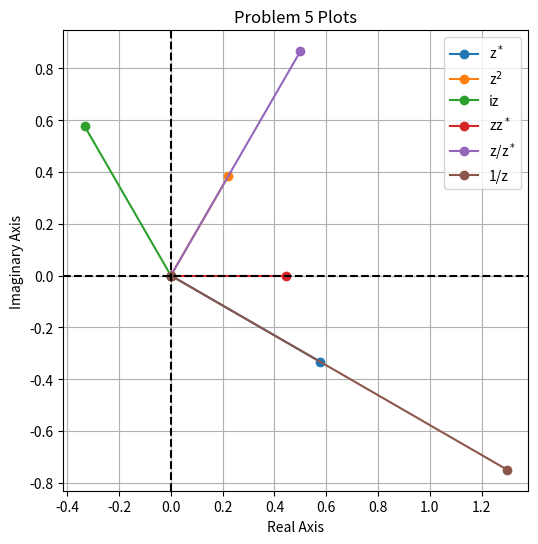
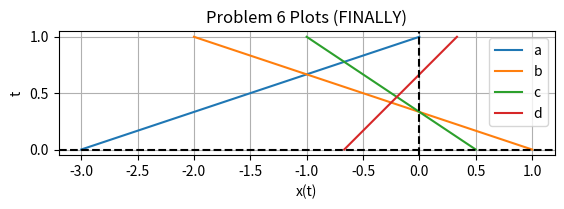

Python code for these plots, in order:
import numpy as np
import sympy as sp 
import matplotlib.pyplot as plt
z=0.5*np.exp(1j*np.pi/4) # Defines an equation for problem 1 outside of the functions that will utilize it later 

def problem1a(z): # defines function problem1a as a function of z 
    return z.real # actually acheives the function, which is to take the real component of z 
def problem1b(z): # defines function problem1b as a function of z 
    return z.imag # actually acheives the function, which is to take the imaginary component of z 
def problem1c(z): # defines function problem1c as a function z 
    return np.abs(z) # acutally acheives the function which is to take the magnitude of our complex number 
def problem1d(z): # defines function problem1d as function of z  
    return np.angle(z) # actually achieves function which is to take the argument/phase angle of z
def problem1e(z): # defines function problem1e as function of z 
    return np.conjugate(z) # actually acheives the function which is to take the complex conjugate of z 
def problem1f(z): # defines function problem1f as a function of z 
    return z+np.conjugate(z) # actually acheives the function which is to sum z and it's complex conjugate 

result1a=problem1a(z) # returns function problem1a(z) to result1a 
result1b=problem1b(z) # returns function problem1b(z) to result1b 
result1c=problem1c(z) # returns function problem1c(z) to result1c 
result1d=problem1d(z) # returns function problem1d(z) to result1d 
result1e=problem1e(z) # returns function problem1e(z) to result1e 
result1f=problem1f(z) # returns function problem1f(z) to result1f 

print("1a:", result1a) # prints answer for 1a
print("1b:", result1b) # prints answer for 1b
print("1c:", result1c) # prints answer for 1c
print("1d:", result1d) # prints answer for 1d
print("1e:", result1e) # prints answer for 1e
print("1f:", result1f) # prints answer for 1f


a,b=sp.symbols('a b', real=True) # defines a and b as symbolic variables that are real (non imaginary)
z=a+b*sp.I # defines z as an arbitrary imaginary number consisting 
z_conj=sp.conjugate(z) 
lhs=sp.re(z) # defines left hand side of our "proof"
rhs=(z+z_conj)/2 # defines right hand side of our "proof"
proof = sp.simplify(lhs-rhs)==0 # defines proof as checking if simplification of lhs-rhs is 0, true if = 0, false if =/=0
print(f"2a: {lhs} = {rhs} -> {proof}") # prints our "proof" answer, indicating the rhs = lhs check is true 

lhs=sp.I*sp.im(z) # defines left hand side of our "proof"
rhs=(z-z_conj)/2 # defines right hand side of our "proof"
proof = sp.simplify(lhs-rhs)==0 # defines proof as checking if simplification of lhs-rhs is 0, true if = 0, false if =/=0
print(f"2b: {lhs} = {rhs} -> {proof}") # prints our "proof" answer, indicating the rhs = lhs check is true 


theta=sp.symbols('theta',real=True) # defines theta as a symbolic variable that is real 
lhs=sp.cos(theta) # defines the left hand side of our "proof"
rhs=(sp.exp(sp.I*theta)+sp.exp(-1*sp.I*theta))/2 # defines the right hand side of our proof 
proof = sp.simplify(lhs-rhs)==0 # defines proof as checking if simplifcation of lhs-rhs is 0, true if = 0 and, false if =/=0 
print(f"3a: {lhs} = {rhs} -> {proof}")


# lhs=sp.sin(theta) # defines the left hand side of our "proof"
# rhs=(sp.exp(sp.I*theta)-sp.exp(-1*sp.I*theta))/(2*sp.I) 
# diff=sp.simplify(lhs-rhs)
# proof=sp.simplify(lhs-rhs)==(0)
# print(f"3b: {lhs} = {rhs} -> {proof}")

z,r,theta=sp.symbols('z r theta', real=True, positive=True) # defines z and r as symbolic variables that is real 
z=r*sp.exp(sp.I*theta) # defines z as an imaginary number with polar form 

def problem4a(z): # defines function problem4a as a function of z 
    return sp.conjugate(z) # acheives the function which is to take the complex conjugate of z symbolically 
def problem4b(z): # defines function problem4b as a function of z 
    return z**2 # acheives the fucntion which is to take the square of z symbolically 
def problem4c(z): # defines the function problem4c as a function of z 
    return sp.I*z  # acheives the function which is to multiply i by z
def problem4d(z): # defines the function problem4d as a function of z 
    return z*sp.conjugate(z) # acheives the function which is to multiply z by its complex conjugate 
def problem4e(z): # defines the function problem4e as a function of z 
    return z/sp.conjugate(z) # acheives the function which is to take z and divide it by its complex conjgate 
def problem4f(z): # defines the function problem4f as a function of z 
    return 1/z # acheives the function which is to take the inverse of z 



result4a=problem4a(z) # calls function problem4a using caller result4a
result4b=problem4b(z) # calls function problem4b using caller result4b
result4c=problem4c(z) # calls function problem4c using caller result4c
result4d=problem4d(z) # calls function problem4c using caller result4d
result4e=problem4e(z) # calls function problem4d using caller result4e 
result4f=problem4f(z) # calls function problem4e using caller result4f

print("4a:", result4a) # prints result for 4a 
print("4b:", result4b) # prints result for 4b
print("4c:", result4c) # prints result for 4c 
print("4d:", result4d) # prints result for 4d
print("4e:", result4e) # prints result for 4e 
print("4f:", result4f) # prints result for 4e 


z=2/3*np.exp(1j*np.pi/6) # defines z globally for use in problem 5 

def problem5a(z): # defines function problem5a as a function of z 
    return np.conj(z) # acheives the function which is to take the complex conjugate of z symbolically 
def problem5b(z): # defines function problem5b as a function of z 
    return z**2 # acheives the fucntion which is to take the square of z symbolically 
def problem5c(z): # defines the function problem5c as a function of z 
    return 1j*z  # acheives the function which is to multiply i by z 
def problem5d(z): # defines the function problem5d as a function of z 
    return z*np.conj(z) # acheives the function which is to multiply z by its complex conjugate 
def problem5e(z): # defines the function problem5e as a function of z 
    return z/np.conj(z) # acheives the function which is to take z and divide it by its complex conjgate 
def problem5f(z): # defines the function problem5f as a function of z 
    return 1/z # acheives the function which is to take the inverse of z 

z_vals=[  # defines the z_values to iterate through via forloop for plotting in problem 5
    problem5a(z),
    problem5b(z),
    problem5c(z),
    problem5d(z),
    problem5e(z),
    problem5f(z)]

labels =[ # adds labels for use in the legend 
    r"z$^*$",
    r"z$^2$",
    "iz",
    r"zz$^*$",
    r"z/z$^*$",
    "1/z"

]


plt.figure(1,figsize=(6,6)) # creates a 6x6 inch figure for plotting 


for zi,label in zip(z_vals, labels):  # zi loops through z_vals, zi is not an index but the actual z_vals values, the label in zip also applies the legend labels 
    plt.plot([0,zi.real],[0,zi.imag],label=label, marker='o') # plots a line on the figure, format is ([x1,y1]) ([x2,y2])

plt.axhline(0,color='black',linestyle='--') # defines horizontal (x) axis, colors axis black, uses -- for dashes in axis 
plt.axvline(0,color='black',linestyle='--') # defines vertical (y) axis, colors axis black, uses -- for dashes in axis 
plt.grid(True) # adds a grid to the plot 
plt.gca().set_aspect('equal') # makes the axes equal in widht/verticality? 
plt.title('Problem 5 Plots') # adds a title 
plt.legend() # adds a legend to the plot 
plt.xlabel('Real Axis') # adds x axis title 
plt.ylabel('Imaginary Axis') # adds y axis title 

plt.show()


def x(t): # defines the parent function x(t) for problem 6 
    return -1/3*t-1

t=np.linspace(0,3,2) # defines the linear array t that will be used in problem 5 

t_min=np.min(t) # extracts min of t array 
t_max=np.max(t)  # extracts max of t array
t_sym=sp.symbols('t_sym',real=True) # defines t as a symbolic variable for domain shift re-evaluations 

# xt_sym=-1/3 * t_sym +1 # defines a symbolic version of x(t)  

lhs=[-t_sym,
     t_sym+2, 
     2*t_sym+2,
     1-3*t_sym] # defines the domain transforms for problem 6a-6d

labels=[ # labels for the legend 
    "a",
    "b",
    "c",
    "d"
]

t_input=np.zeros((len(lhs),len(t))) # defines t bound as a 4x2 array of zeros to be populated with the modified domains after the forloop 
x_transforms=np.zeros((len(lhs),len(t))) # defines x_transforms where we will apply the computed transforms later 

for (i, lhs_i), label in zip(enumerate(lhs),labels):  # sets up the forloop 
    t_min_transformed=sp.solve(lhs_i-t_min,t_sym)[0]  # 
    t_max_transformed=sp.solve(lhs_i-t_max,t_sym)[0]  # solves the equation by setting the lhs functions to the origianl bounds for this problem 
    t_min_transformed=sp.simplify(t_min_transformed) # computes the new bounds for the domain symbolically using sp.simplify 
    t_max_transformed=sp.simplify(t_max_transformed) 
    t1=float(t_min_transformed)
    t2=float(t_max_transformed) # converts the outputs of the transformed domain bounds from symbols to a numerical version 
    t_start,t_end = sorted([t1,t2]) # sorts the new domains so that we have the lower value first 
    t_input[i,:]=np.linspace(t_start,t_end,len(t)) # generates array for the adjusted domain for each loop 
    x_funcs=sp.lambdify(t_sym, sp.simplify(-1/3*lhs_i+1)) # symbolically evaluates x(t) then converts using lambdify into a function that can accept numerical strings 
    x_transforms[i,:]=x_funcs(t_input[i,:]) # plugs the transformed t into x(t) 
    plt.plot(t_input[i,:],x_transforms[i,:],label=label) # plots the adjusted domains vs the adjusted signal 


plt.legend() # adds a legend 
plt.axhline(0,color='black',linestyle='--') # defines horizontal (x) axis, colors axis black, uses -- for dashes in axis 
plt.axvline(0,color='black',linestyle='--') # defines vertical (y) axis, colors axis black, uses -- for dashes in axis 
plt.grid(True) # adds a grid to the plot 
plt.gca().set_aspect('equal') # makes the axes equal in widht/verticality? 
plt.title('Problem 6 Plots (FINALLY)') # adds a title 
plt.legend() # adds a legend to the plot 
plt.xlabel('x(t)') # adds x axis title 
plt.ylabel('t') # adds y axis title 
plt.show() # generates the plot 




t,a=sp.symbols('t a', real=True) # defines t and a symbolically for evaluation in the symbolic integral 
fa=sp.exp(-2*t) # defines the exponential function 


integral_a=sp.integrate(fa,(t,0,a)) # evaluates the integral symbolically from 0 to a 
print("7b:", integral_a) # prints the result 

fb=sp.exp(-3*t) # defines exp. function for problem b 
integral_b=sp.integrate(fb, (t, 0, sp.oo)) # evaluates integral from 0 to inf. for b 
print("7b:" ,integral_b)
